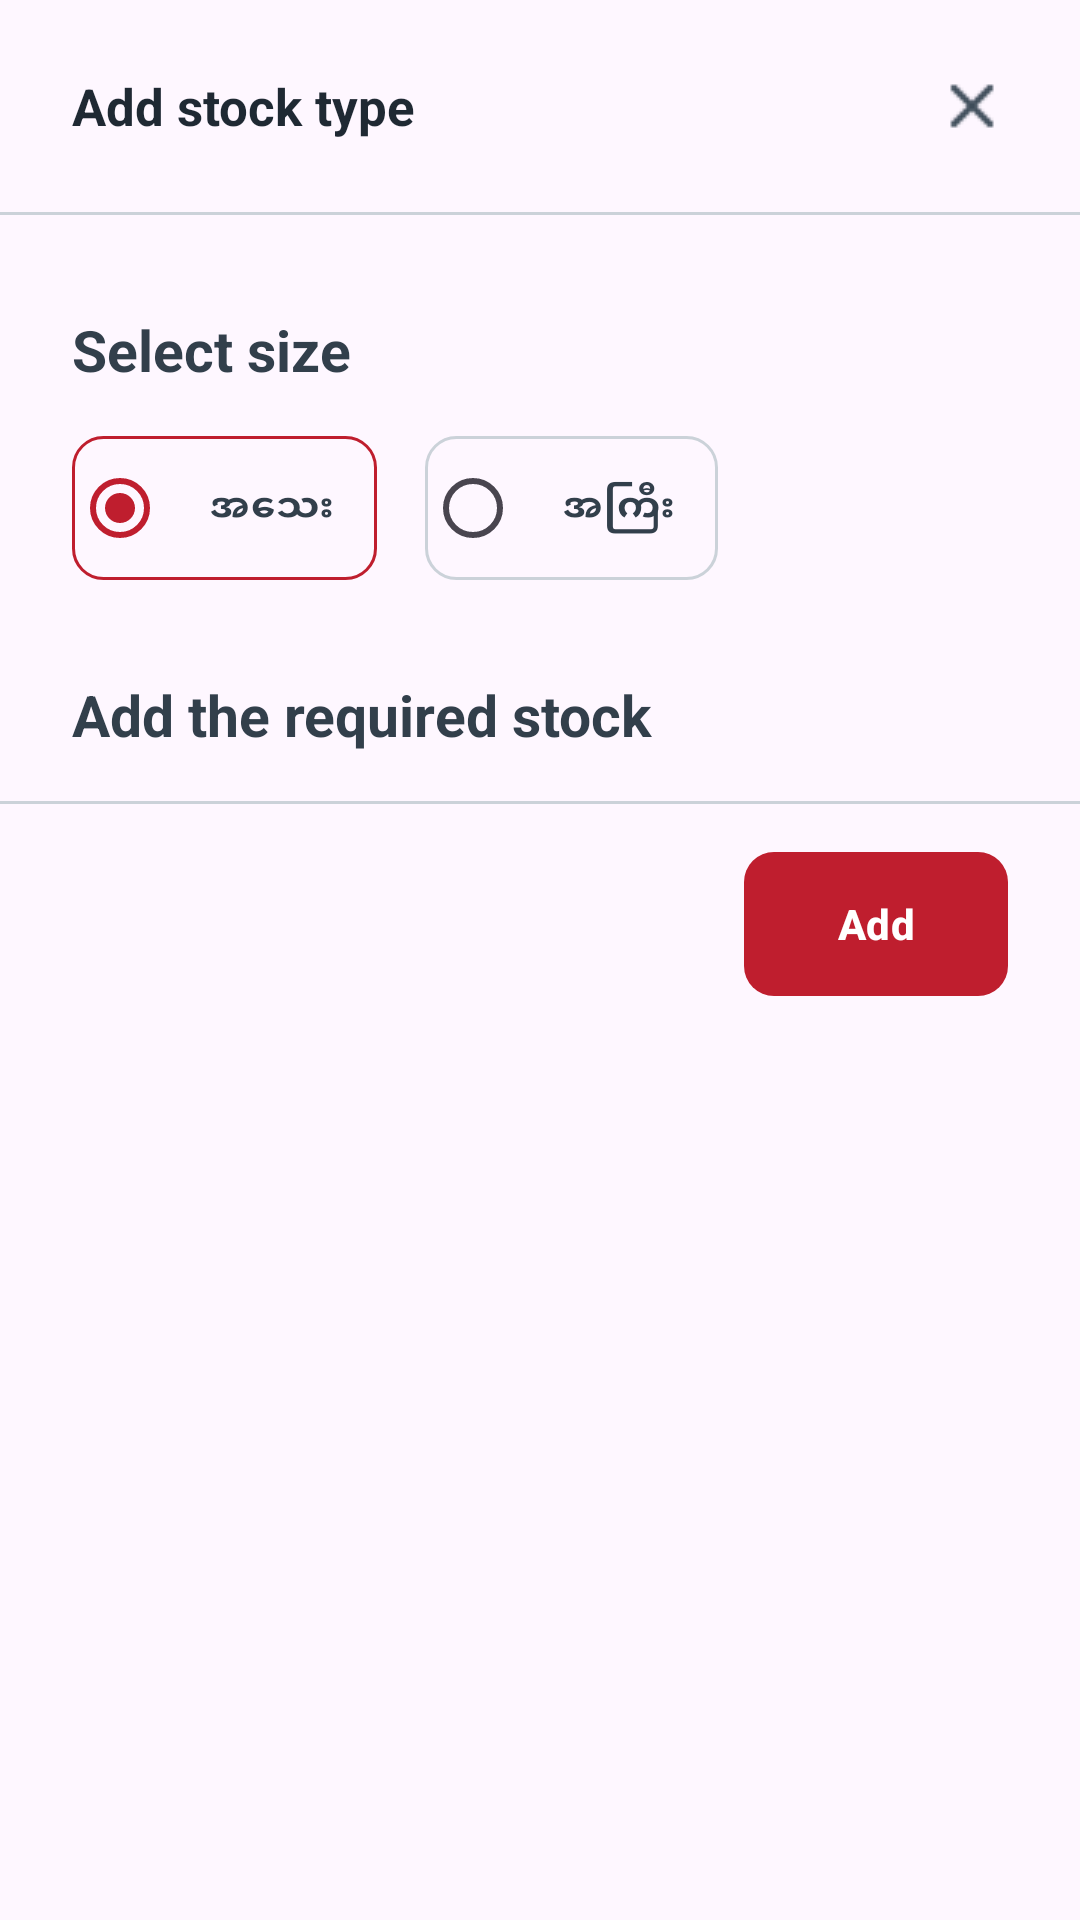

The Android layout XML behind this screen, and the referenced resources:
<!-- AndroidManifest.xml: application theme Theme.Exercises -->
<!-- res/layout/activity_main.xml -->
<?xml version="1.0" encoding="utf-8"?>
<androidx.constraintlayout.widget.ConstraintLayout xmlns:android="http://schemas.android.com/apk/res/android"
    xmlns:app="http://schemas.android.com/apk/res-auto"
    android:layout_width="match_parent"
    android:layout_height="match_parent">

    <include
        android:layout_width="wrap_content"
        android:layout_height="wrap_content"
        layout="@layout/dialog_add_stock_type"/>



</androidx.constraintlayout.widget.ConstraintLayout>
<!-- res/layout/dialog_add_stock_type.xml (included above) -->
<?xml version="1.0" encoding="utf-8"?>
<androidx.constraintlayout.widget.ConstraintLayout xmlns:android="http://schemas.android.com/apk/res/android"
    xmlns:app="http://schemas.android.com/apk/res-auto"
    xmlns:tools="http://schemas.android.com/tools"
    android:layout_width="match_parent"
    android:layout_height="match_parent">


    <TextView
        android:id="@+id/tv_lbl_add_stock_type"
        android:layout_width="wrap_content"
        android:layout_height="wrap_content"
        android:layout_marginStart="24dp"
        android:layout_marginTop="24dp"
        android:text="Add stock type"
        android:textColor="@color/textColor"
        android:textSize="17sp"
        android:textStyle="bold"
        app:layout_constraintStart_toStartOf="parent"
        app:layout_constraintTop_toTopOf="parent" />

    <ImageView
        android:id="@+id/iv_cancel"
        android:layout_width="wrap_content"
        android:layout_height="wrap_content"
        android:layout_marginEnd="24dp"
        app:layout_constraintBottom_toBottomOf="@+id/tv_lbl_add_stock_type"
        app:layout_constraintEnd_toEndOf="parent"
        app:layout_constraintTop_toTopOf="@+id/tv_lbl_add_stock_type"
        app:srcCompat="@drawable/x" />

    <View
        android:id="@+id/view"
        android:layout_width="match_parent"
        android:layout_height="1dp"
        android:layout_marginTop="24dp"
        android:background="@color/lineColor"
        app:layout_constraintEnd_toEndOf="parent"
        app:layout_constraintStart_toStartOf="parent"
        app:layout_constraintTop_toBottomOf="@+id/tv_lbl_add_stock_type" />

    <TextView
        android:id="@+id/tv_lbl_select_size"
        android:layout_width="wrap_content"
        android:layout_height="wrap_content"
        android:layout_marginStart="24dp"
        android:layout_marginTop="32dp"
        android:text="Select size"
        android:textColor="@color/thirdTextColor"
        android:textSize="19sp"
        android:textStyle="bold"
        app:layout_constraintStart_toStartOf="parent"
        app:layout_constraintTop_toBottomOf="@+id/view" />

    <RadioButton
        android:id="@+id/rBtn_small"
        android:layout_width="wrap_content"
        android:layout_height="48dp"
        android:layout_marginTop="16dp"
        android:background="@drawable/background_radio_button"
        android:checked="true"
        android:padding="14dp"
        android:text="အသေး"
        android:textColor="@color/thirdTextColor"
        android:textSize="13sp"
        android:textStyle="bold"
        app:layout_constraintStart_toStartOf="@+id/tv_lbl_select_size"
        app:layout_constraintTop_toBottomOf="@+id/tv_lbl_select_size" />

    <RadioButton
        android:id="@+id/rBtn_big"
        android:layout_width="wrap_content"
        android:layout_height="48dp"
        android:layout_marginStart="16dp"
        android:background="@drawable/background_radio_button"
        android:padding="14dp"
        android:text="အကြီး"
        android:textColor="@color/thirdTextColor"
        android:textSize="13sp"
        android:textStyle="bold"
        app:layout_constraintStart_toEndOf="@+id/rBtn_small"
        app:layout_constraintTop_toTopOf="@+id/rBtn_small" />

    <TextView
        android:id="@+id/tv_lbl_add_required_stock"
        android:layout_width="wrap_content"
        android:layout_height="wrap_content"
        android:layout_marginTop="32dp"
        android:text="Add the required stock"
        android:textStyle="bold"
        android:textSize="19sp"
        android:textColor="@color/thirdTextColor"
        app:layout_constraintStart_toStartOf="@+id/rBtn_small"
        app:layout_constraintTop_toBottomOf="@+id/rBtn_small" />

    <androidx.recyclerview.widget.RecyclerView
        android:id="@+id/rv_stock"
        android:layout_width="0dp"
        android:layout_height="0dp"
        android:layout_marginTop="8dp"
        android:layout_marginBottom="8dp"
        android:orientation="vertical"
        app:layoutManager="androidx.recyclerview.widget.LinearLayoutManager"
        app:layout_constraintBottom_toTopOf="@+id/view2"
        app:layout_constraintEnd_toEndOf="parent"
        app:layout_constraintStart_toStartOf="parent"
        app:layout_constraintTop_toBottomOf="@+id/tv_lbl_add_required_stock"
        tools:itemCount="5"
        tools:listitem="@layout/item_view_stock">

    </androidx.recyclerview.widget.RecyclerView>

    <com.google.android.material.button.MaterialButton
        android:id="@+id/btn_add"
        android:layout_width="wrap_content"
        android:layout_height="wrap_content"
        android:layout_marginEnd="24dp"
        android:layout_marginBottom="16dp"
        android:insetLeft="0dp"
        android:insetTop="0dp"
        android:insetRight="0dp"
        android:insetBottom="0dp"
        android:text="Add"
        android:textStyle="bold"
        app:cornerRadius="10dp"
        app:layout_constraintBottom_toBottomOf="parent"
        app:layout_constraintEnd_toEndOf="parent" />

    <View
        android:id="@+id/view2"
        android:layout_width="match_parent"
        android:layout_height="1dp"
        android:layout_marginBottom="16dp"
        android:background="@color/lineColor"
        app:layout_constraintBottom_toTopOf="@+id/btn_add"
        app:layout_constraintEnd_toEndOf="parent"
        app:layout_constraintStart_toStartOf="parent" />


</androidx.constraintlayout.widget.ConstraintLayout>
<!-- resources referenced by this layout -->
<resources>
  <color name="lineColor">#CBD2D9</color>
  <color name="textColor">#1F2933</color>
  <color name="thirdTextColor">#323F4B</color>
  <!-- drawable background_radio_button (drawable) -->
  <?xml version="1.0" encoding="utf-8"?>
  <selector xmlns:android="http://schemas.android.com/apk/res/android">
  
  
      <item android:state_checked="false">
          <layer-list>
              <item >
                  <shape android:shape="rectangle">
                      <corners
                          android:radius="10dp"/>
                      <stroke
                          android:color="#CBD2D9"
                          android:width="1dp"/>
  
                  </shape>
              </item>
          </layer-list>
      </item>
  
      <item android:state_checked="true">
          <layer-list>
              <item >
                  <shape android:shape="rectangle">
                      <corners
                          android:radius="10dp"/>
                      <stroke
                          android:color="@color/primaryColor"
                          android:width="1dp"/>
  
                  </shape>
              </item>
          </layer-list>
      </item>
  
  
  
  
  </selector>
  <!-- drawable x: png bitmap (drawable, 335 bytes) -->
  <style name="Theme.Exercises" parent="Base.Theme.Exercises" />
  <color name="primaryColor">#BF1E2E</color>
  <style name="Base.Theme.Exercises" parent="Theme.Material3.DayNight.NoActionBar">
          
           <item name="colorPrimary">@color/primaryColor</item>
      </style>
</resources>
